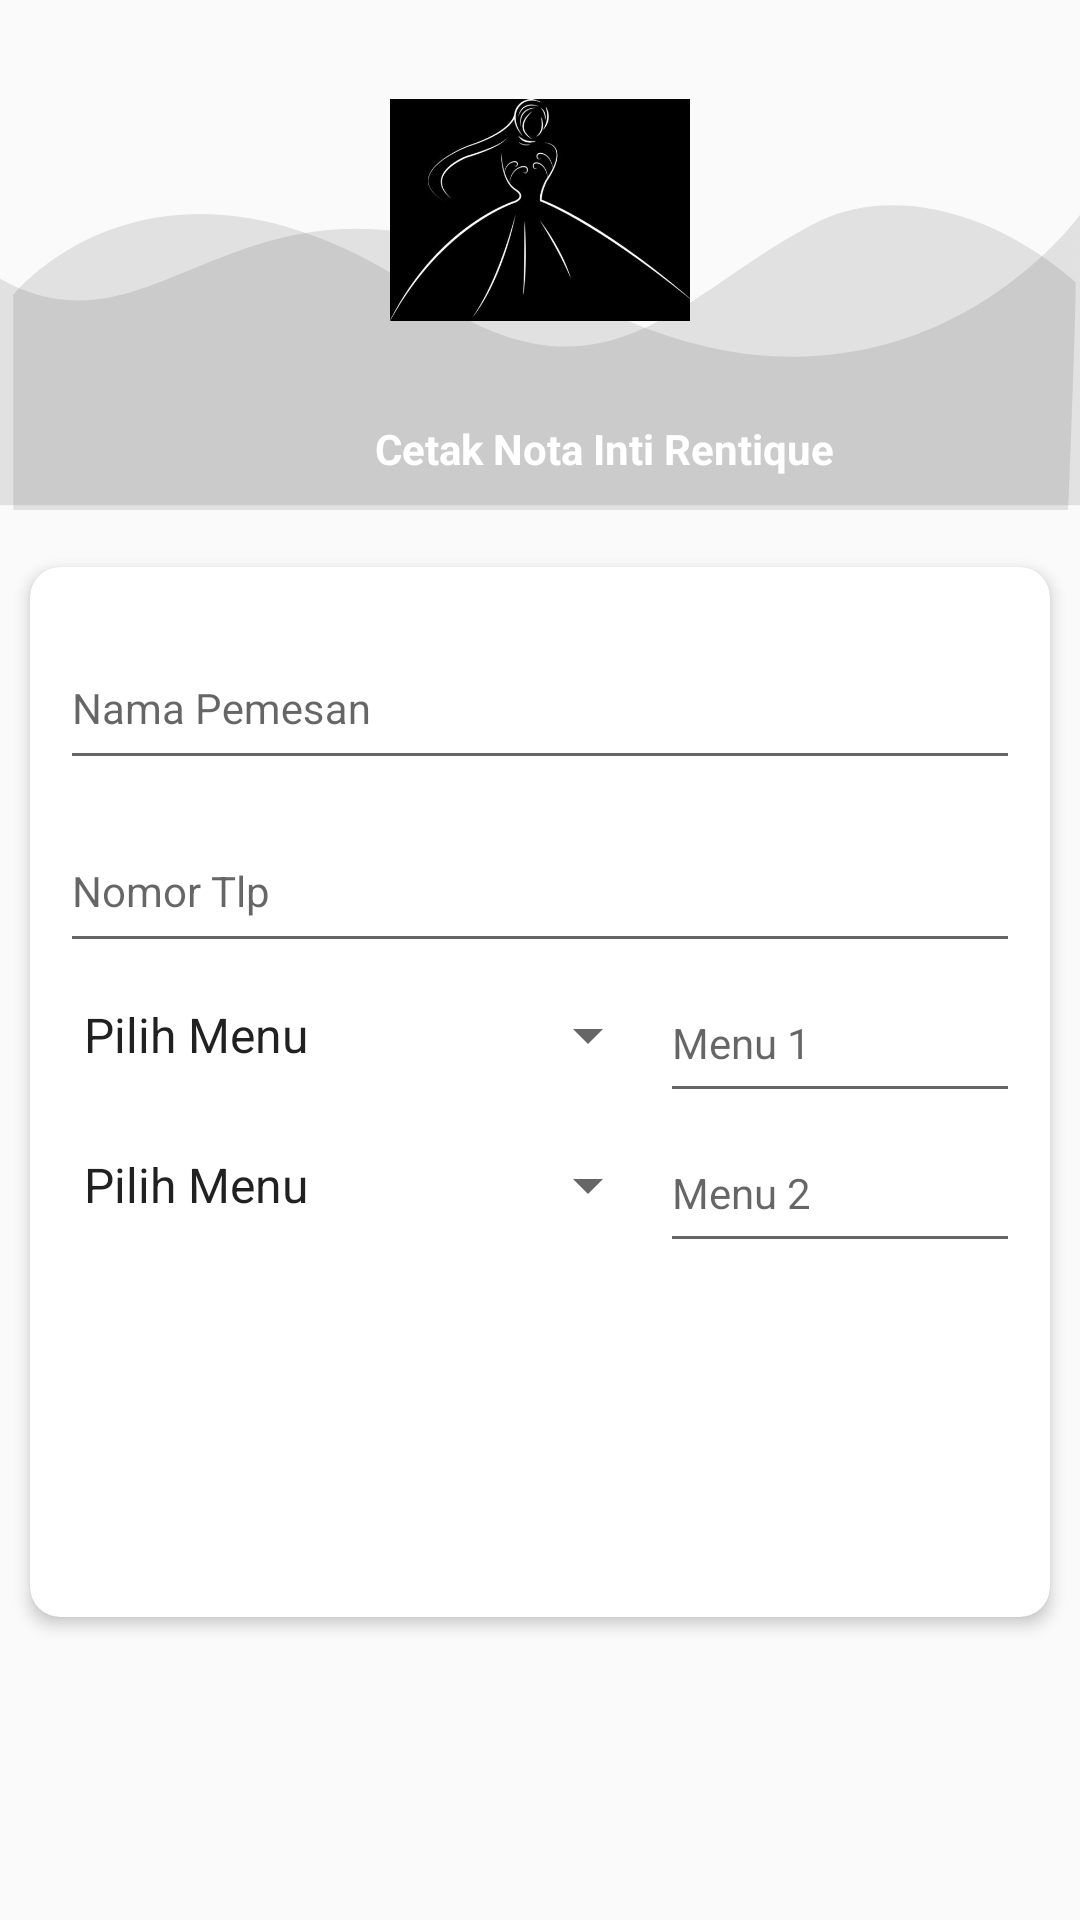

Layout XML and referenced resources for this Android screen:
<!-- AndroidManifest.xml: activity theme Theme.AppCompat.Light.NoActionBar -->
<!-- res/layout/activity_nota.xml -->
<?xml version="1.0" encoding="utf-8"?>
<RelativeLayout xmlns:android="http://schemas.android.com/apk/res/android"
    xmlns:app="http://schemas.android.com/apk/res-auto"
    xmlns:tools="http://schemas.android.com/tools"
    android:layout_width="match_parent"
    android:layout_height="match_parent"
    tools:context=".NotaActivity">


    <LinearLayout
        android:layout_width="match_parent"
        android:layout_height="match_parent"
        android:layout_alignParentTop="true">

        <LinearLayout
            android:layout_width="match_parent"
            android:layout_height="170dp"
            android:background="@drawable/bg_shape"
            android:orientation="vertical">

            <ImageView
                android:layout_width="match_parent"
                android:layout_height="match_parent"
                android:background="@drawable/wave_header" />

        </LinearLayout>

    </LinearLayout>

    <ImageView
        android:id="@+id/ivLogo"
        android:layout_width="100dp"
        android:layout_height="100dp"
        android:layout_centerHorizontal="true"
        android:layout_marginTop="20dp"
        android:src="@drawable/logo" />

    <TextView
        android:id="@+id/label"
        android:layout_width="wrap_content"
        android:layout_height="wrap_content"
        android:layout_below="@+id/ivLogo"
        android:layout_alignParentStart="true"
        android:layout_alignParentEnd="true"
        android:layout_marginStart="105dp"
        android:padding="20dp"
        android:text="Cetak Nota Inti Rentique"
        android:textStyle="bold"
        android:textColor="@android:color/white"
        android:textSize="14sp" />

    <ScrollView
        android:id="@+id/svEntry"
        android:layout_width="match_parent"
        android:layout_height="wrap_content"
        android:layout_below="@+id/label">

        <LinearLayout
            android:layout_width="match_parent"
            android:layout_height="wrap_content"
            android:orientation="vertical">

            <androidx.cardview.widget.CardView
                android:layout_width="match_parent"
                android:layout_height="wrap_content"
                android:layout_margin="10dp"
                app:cardCornerRadius="10dp"
                app:cardElevation="3dp">

                <LinearLayout
                    android:layout_width="match_parent"
                    android:layout_height="wrap_content"
                    android:layout_margin="10dp"
                    android:orientation="vertical">

                    <com.google.android.material.textfield.TextInputLayout
                        android:layout_width="match_parent"
                        android:layout_height="wrap_content">

                        <EditText
                            android:id="@+id/etName"
                            android:layout_width="match_parent"
                            android:layout_height="50dp"
                            android:ems="10"
                            android:hint="Nama Pemesan"
                            android:maxLines="1"
                            android:textSize="14sp" />

                    </com.google.android.material.textfield.TextInputLayout>

                    <com.google.android.material.textfield.TextInputLayout
                        android:layout_width="match_parent"
                        android:layout_height="wrap_content">

                        <EditText
                            android:id="@+id/etNoTlp"
                            android:layout_width="match_parent"
                            android:layout_height="50dp"
                            android:ems="10"
                            android:hint="Nomor Tlp"
                            android:maxLines="1"
                            android:textSize="14sp" />

                    </com.google.android.material.textfield.TextInputLayout>

                    <RelativeLayout
                        android:layout_width="match_parent"
                        android:layout_height="wrap_content">

                        <Spinner
                            android:id="@+id/itemSpinnerOne"
                            android:layout_width="200dp"
                            android:layout_height="48dp"
                            android:layout_alignParentStart="true"
                            android:entries="@array/menu_spinner"
                            android:spinnerMode="dropdown" />

                        <EditText
                            android:layout_toEndOf="@+id/itemSpinnerOne"
                            android:id="@+id/etJmlOne"
                            android:layout_width="wrap_content"
                            android:layout_height="50dp"
                            android:layout_alignParentEnd="true"
                            android:ems="10"
                            android:hint="Menu 1"
                            android:maxLines="1"
                            android:textSize="14sp" />

                    </RelativeLayout>

                    <RelativeLayout
                        android:layout_width="match_parent"
                        android:layout_height="wrap_content">

                        <Spinner
                            android:id="@+id/itemSpinnerTwo"
                            android:layout_width="200dp"
                            android:layout_height="48dp"
                            android:layout_alignParentStart="true"
                            android:entries="@array/menu_spinner"
                            android:spinnerMode="dropdown" />

                        <EditText
                            android:layout_toEndOf="@+id/itemSpinnerTwo"
                            android:id="@+id/etJmlTwo"
                            android:layout_width="wrap_content"
                            android:layout_height="50dp"
                            android:layout_alignParentEnd="true"
                            android:ems="10"
                            android:hint="Menu 2"
                            android:maxLines="1"
                            android:textSize="14sp" />

                    </RelativeLayout>

                    <Button
                        android:id="@+id/btnPrint"
                        android:layout_width="match_parent"
                        android:layout_height="wrap_content"
                        android:layout_margin="30dp"
                        android:background="@drawable/bg_button_primary"
                        android:text="Cetak Nota Pesanan"
                        android:textAllCaps="false"
                        android:textColor="@android:color/white" />

                </LinearLayout>

            </androidx.cardview.widget.CardView>

        </LinearLayout>

    </ScrollView>


</RelativeLayout>
<!-- resources referenced by this layout -->
<resources>
  <string-array name="menu_spinner">
          <item>Pilih Menu</item>
          <item>Kebaya Polos Putih</item>
          <item>Kebaya Polos Putih 2</item>
          <item>Kebaya Polos Putih 3</item>
          <item>Kebaya Polos Putih 4</item>
      </string-array>
  <!-- drawable logo: jpg bitmap (drawable-v24, 12136 bytes) -->
  <!-- drawable wave_header (drawable-v24) -->
  <vector xmlns:android="http://schemas.android.com/apk/res/android"
      android:width="425dp"
      android:height="168dp"
      android:viewportWidth="425.332"
      android:viewportHeight="168.0">
  
      <path
          android:fillAlpha="0.1"
          android:fillColor="#000"
          android:pathData="M425.33,70.78S352.76,155.62 225.1,96.65 67.19,123.13 0,91.84L0,166.44L425.33,166.44Z"
          android:strokeAlpha="0.1" />
      <path
          android:fillAlpha="0.1"
          android:fillColor="#000"
          android:pathData="M5.22,97.18s57.02,-59.98 162.55,0c72.29,41.08 101.72,-2.45 155.4,-24.52 24.72,-10.16 64.44,-5.91 100.36,20.21 0.65,1.91 -2.77,75.13 -2.77,75.13L5.22,168Z"
          android:strokeAlpha="0.1" />
  
  </vector>
</resources>
